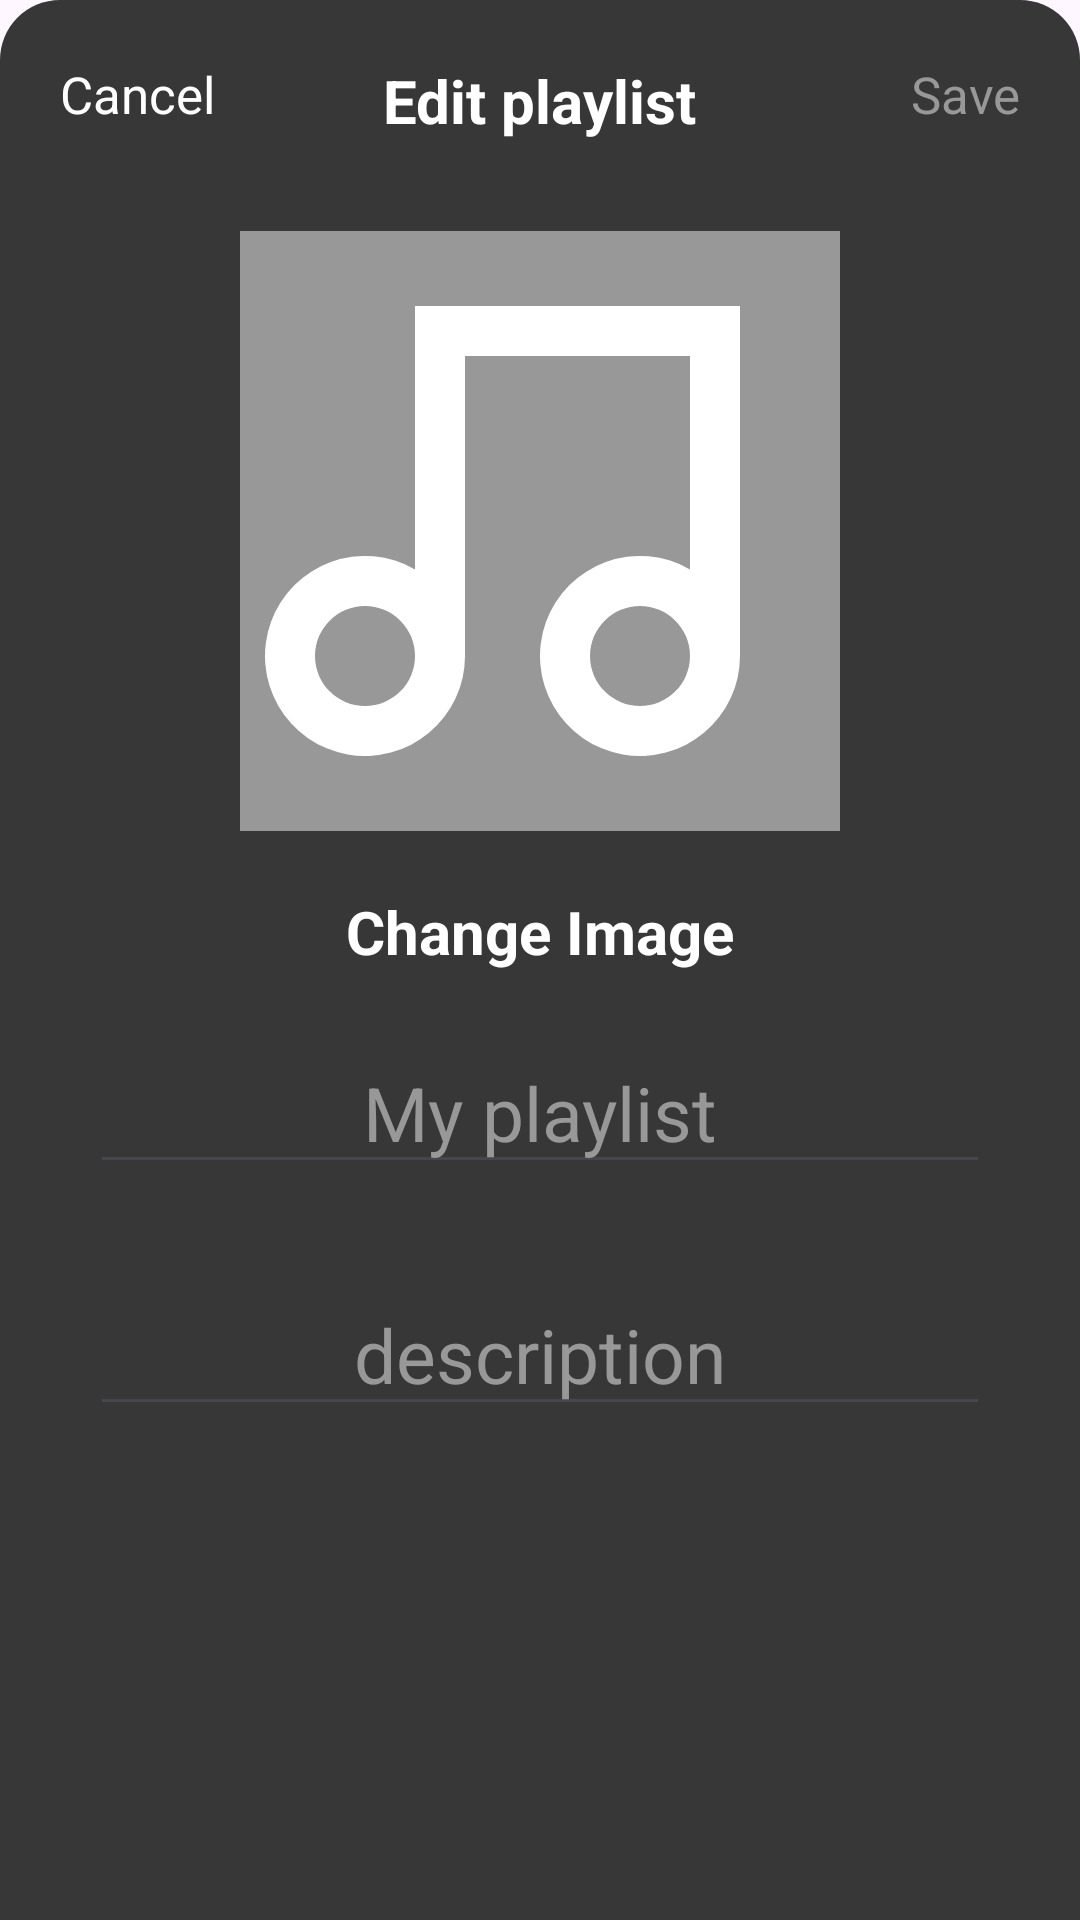

Reconstruct the res/layout file that produces this screen, plus the resources it refers to.
<!-- AndroidManifest.xml: application theme Theme.OnlineMusicStreamApp -->
<!-- res/layout/fragment_edit_playlist_bottom_sheet_dialog.xml -->
<?xml version="1.0" encoding="utf-8"?>
<androidx.constraintlayout.widget.ConstraintLayout xmlns:android="http://schemas.android.com/apk/res/android"
    xmlns:app="http://schemas.android.com/apk/res-auto"
    xmlns:tools="http://schemas.android.com/tools"
    android:layout_width="match_parent"
    android:layout_height="match_parent"
    android:background="@drawable/background_bottom_sheet"
    tools:context=".ui.fragments.bottomsheet.EditPlaylistBottomSheetDialog">

    <RelativeLayout
        android:id="@+id/bottomSheetDragHandleView"
        android:layout_width="match_parent"
        android:layout_height="wrap_content"
        android:orientation="horizontal"
        android:padding="20dp"
        app:layout_constraintEnd_toEndOf="parent"
        app:layout_constraintHorizontal_bias="0.0"
        app:layout_constraintStart_toStartOf="parent"
        app:layout_constraintTop_toTopOf="parent">

        <TextView
            android:id="@+id/cancel"
            android:layout_width="wrap_content"
            android:layout_height="wrap_content"
            android:text="@string/cancel"
            android:textColor="@color/white"
            android:textSize="17sp"
            app:layout_constraintEnd_toEndOf="parent"
            app:layout_constraintStart_toStartOf="parent" />

        <TextView
            android:id="@+id/title"
            android:layout_width="wrap_content"
            android:layout_height="wrap_content"
            android:layout_gravity="center_horizontal"
            android:text="@string/edit_playlist"
            android:textColor="@color/white"
            android:textSize="20sp"
            android:textStyle="bold"
            android:layout_centerHorizontal="true"
            app:layout_constraintEnd_toEndOf="parent"
            app:layout_constraintStart_toStartOf="parent" />

        <TextView
            android:id="@+id/save"
            android:layout_width="wrap_content"
            android:layout_height="wrap_content"
            android:layout_alignParentEnd="true"
            android:gravity="end"
            android:text="@string/save"
            android:textColor="@color/light_gray"
            android:textSize="17sp"
            app:layout_constraintEnd_toEndOf="parent"
            app:layout_constraintStart_toStartOf="parent" />

    </RelativeLayout>

    <ImageView
        android:id="@+id/playlist_img"
        android:layout_width="200dp"
        android:layout_height="200dp"
        android:background="@color/light_gray"
        app:layout_constraintEnd_toEndOf="@+id/bottomSheetDragHandleView"
        app:layout_constraintStart_toStartOf="parent"
        android:layout_marginTop="10dp"
        android:src="@drawable/ic_simple_music_note"
        app:layout_constraintTop_toBottomOf="@+id/bottomSheetDragHandleView" />

    <TextView
        android:id="@+id/textView"
        android:layout_width="wrap_content"
        android:layout_height="wrap_content"
        android:layout_centerHorizontal="true"
        android:layout_gravity="center_horizontal"
        android:text="@string/change_image"
        android:textColor="@color/white"
        android:textSize="20sp"
        android:textStyle="bold"
        app:layout_constraintEnd_toEndOf="parent"
        android:layout_marginTop="20dp"
        app:layout_constraintStart_toStartOf="parent"
        app:layout_constraintTop_toBottomOf="@+id/playlist_img" />

    <EditText
        android:id="@+id/name_playlist"
        android:layout_width="match_parent"
        android:layout_height="wrap_content"
        android:layout_marginStart="30dp"
        android:layout_marginEnd="30dp"
        android:layout_marginTop="20dp"
        android:gravity="center"
        android:hint="@string/my_playlist"
        android:inputType="text"
        android:textColor="@color/white"
        android:textColorHint="@color/light_gray"
        android:textSize="25sp"
        app:layout_constraintEnd_toEndOf="parent"
        app:layout_constraintStart_toStartOf="parent"
        app:layout_constraintTop_toBottomOf="@+id/textView" />

    <EditText
        android:id="@+id/description"
        android:layout_width="match_parent"
        android:layout_height="wrap_content"
        android:layout_marginStart="30dp"
        android:layout_marginTop="30dp"
        android:layout_marginEnd="30dp"
        android:gravity="center"
        android:hint="@string/description"
        android:inputType="text"
        android:textColor="@color/white"
        android:textColorHint="@color/light_gray"
        android:textSize="25sp"
        app:layout_constraintEnd_toEndOf="parent"
        app:layout_constraintStart_toStartOf="parent"
        app:layout_constraintTop_toBottomOf="@+id/name_playlist" />


</androidx.constraintlayout.widget.ConstraintLayout>
<!-- resources referenced by this layout -->
<resources>
  <color name="light_gray">#989898</color>
  <color name="white">#FFFFFFFF</color>
  <!-- drawable background_bottom_sheet (drawable) -->
  <?xml version="1.0" encoding="utf-8"?>
  <shape xmlns:android="http://schemas.android.com/apk/res/android">
      <solid android:color="@color/gray"> </solid>
      <corners android:topLeftRadius="20dp"
          android:topRightRadius="20dp"/>
  
  </shape>
  <!-- drawable ic_simple_music_note (drawable) -->
  <vector xmlns:android="http://schemas.android.com/apk/res/android"
      android:width="800dp"
      android:height="800dp"
      android:viewportWidth="24"
      android:viewportHeight="24">
    <path
        android:fillColor="@color/white"
        android:pathData="M20,3v14a4,4 0,1 1,-2 -3.465L18,5L9,5v12a4,4 0,1 1,-2 -3.465L7,3h13zM5,19a2,2 0,1 0,0 -4,2 2,0 0,0 0,4zM16,19a2,2 0,1 0,0 -4,2 2,0 0,0 0,4z"/>
  </vector>
  <string name="cancel">Cancel</string>
  <string name="change_image">Change Image</string>
  <string name="description">description</string>
  <string name="edit_playlist">Edit playlist</string>
  <string name="my_playlist">My playlist</string>
  <string name="save">Save</string>
  <style name="Theme.OnlineMusicStreamApp" parent="Base.Theme.OnlineMusicStreamApp" />
  <color name="gray">#373737</color>
  <style name="Base.Theme.OnlineMusicStreamApp" parent="Theme.Material3.DayNight.NoActionBar">
          
          
      </style>
</resources>
